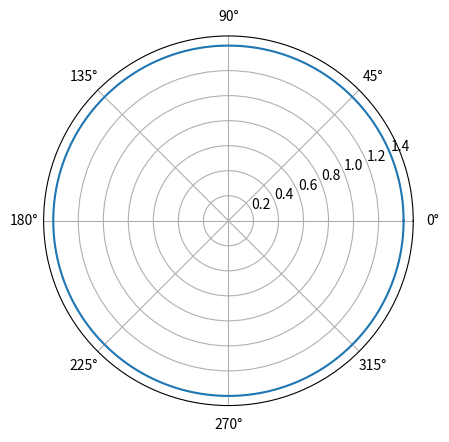

This figure's Python source:
import numpy as np
from math import exp
import matplotlib.pyplot as plt
from scipy.optimize import fsolve
#% matplotlib
#inline


def cart_to_polar(x, y):
    r = np.sqrt(x ** 2 + y ** 2)
    a = np.arctan2(y, x)
    return (a, r)


def draw_circle_in_polar(r=1):
    angle = np.linspace(0, 2 * np.pi, 360)
    plt.polar(angle, r + np.zeros(np.size(angle)))


draw_circle_in_polar(1.4)
plt.show()